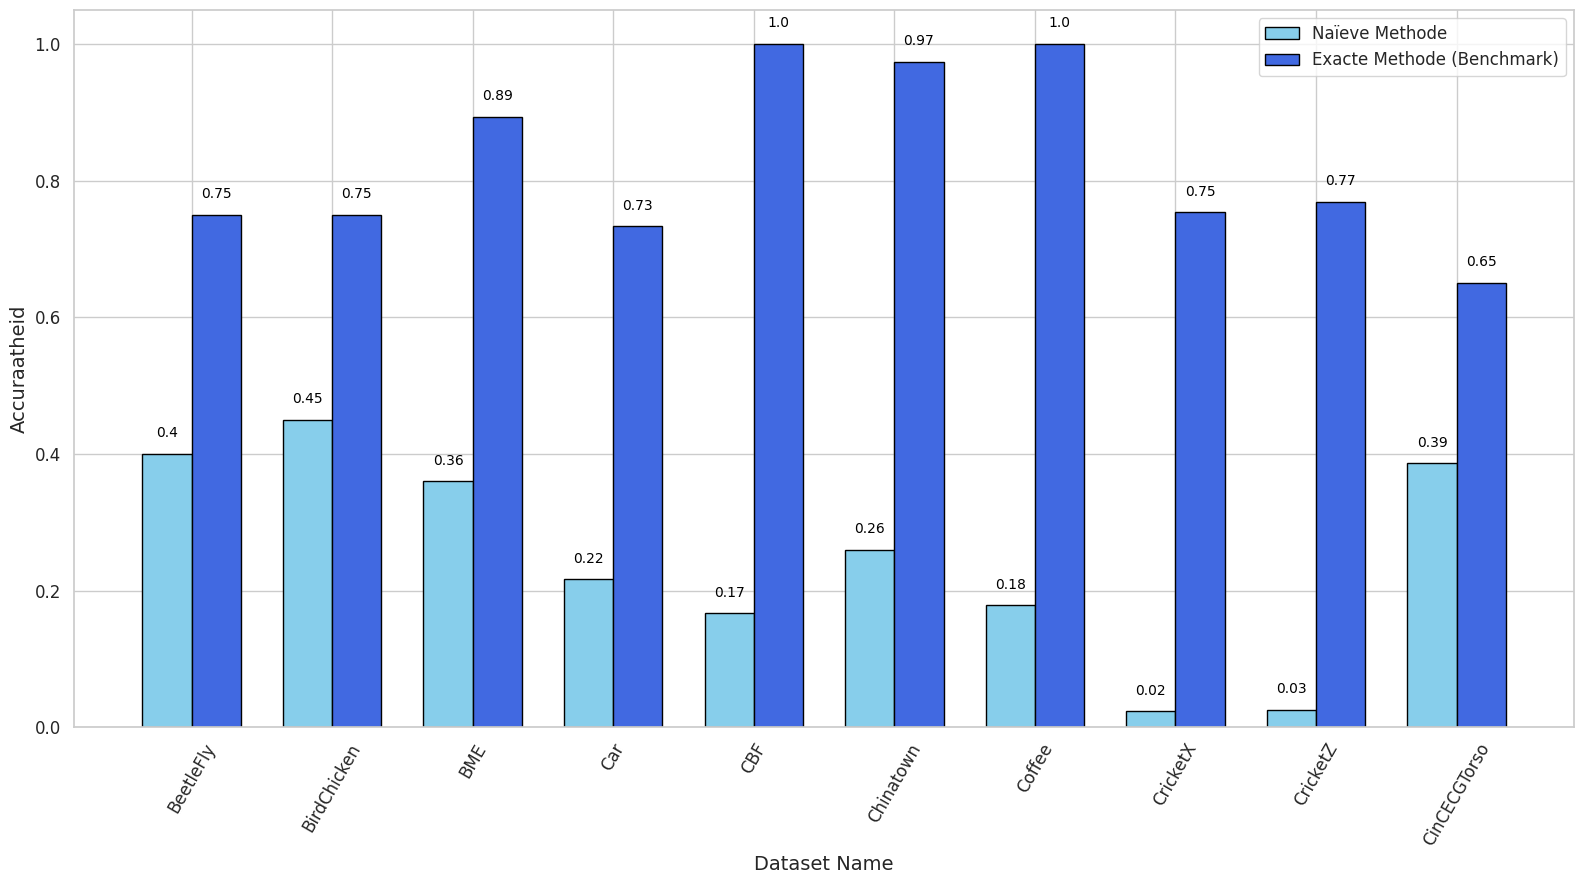

This figure's Python source:
import matplotlib.pyplot as plt
import pandas as pd
import seaborn as sns

# Dataset from the provided image
data = {
    "Dataset Name": ["BeetleFly", "BirdChicken", "BME", "Car", "CBF", "Chinatown", "Coffee", "CricketX", "CricketZ", "CinCECGTorso", 
                     "DiatomSizeReduction", "DistalPhalanxOutlineAgeGroup", "DistalPhalanxOutlineCorrect", "DistalPhalanxTW", "Computers", 
                     "Earthquakes", "ECG200", "ECG5000", "FaceAll", "FacesUCR", "Fish", "FordA", "Fungi", "FreezerRegularTrain", 
                     "FreezerSmallTrain", "GunPoint", "GunPointMaleVersusFemale", "GunPointOldVersusYoung", "GunPointAgeSpan", "HandOutlines", 
                     "HouseTwenty", "InsectEPGSmallTrain", "InsectEPGRegularTrain", "ItalyPowerDemand", "LargeKitchenAppliances", "Lightning2", 
                     "Mallat", "Meat", "MedicalImages", "MiddlePhalanxOutlineCorrect", "MiddlePhalanxTW", "MixedShapesRegularTrain", 
                     "MixedShapesSmallTrain", "MoteStrain", "NonInvasiveFetalECGThorax1", "NonInvasiveFetalECGThorax2", "OliveOil", 
                     "PhalangesOutlinesCorrect", "Plane", "PowerCons", "ProximalPhalanxOutlineAgeGroup", "ProximalPhalanxOutlineCorrect", 
                     "ProximalPhalanxTW", "SemgHandGenderCh2", "SemgHandMovementCh2", "SemgHandSubjectCh2", "ShapesAll", 
                     "SmallKitchenAppliances", "SmoothSubspace", "SonyAIBORobotSurface2", "StarLightCurves", "Strawberry", "SwedishLeaf", 
                     "Symbols", "SyntheticControl", "ToeSegmentation1", "ToeSegmentation2", "Trace", "TwoLeadECG", "TwoPatterns", "Wafer", 
                     "Yoga"],
    "Accuraatheid KNN naïeve methode": [0.4, 0.45, 0.36, 0.216666667, 0.166666667, 0.259475219, 0.178571429, 0.023076923, 0.025641026, 
                                        0.386231884, 0.013071895, 0.208633094, 0.416666667, 0, 0.544, 0.748201439, 0.5, 0.046444444, 
                                        0.013609467, 0.031707317, 0.074285714, 0.516666667, 0, 0.368070175, 0.497894737, 0.493333333, 
                                        0.525316456, 0.250793651, 0.490506329, 0.359459459, 0.512605042, 0, 0, 0.45675413, 0.336, 
                                        0.524590164, 0, 0.066666667, 0.317105263, 0.570446735, 0, 0.094845361, 0.056494845, 0.361022364, 
                                        0.029516539, 0.021374046, 0.066666667, 0.386946387, 0, 0.377777778, 0.487804878, 0.350515464, 
                                        0.048780488, 0.643333333, 0.16, 0.191111111, 0.023333333, 0.336, 0.08, 0.312696747, 0.002064109, 
                                        0.643243243, 0.0176, 0.001005025, 0, 0.495614035, 0.238461538, 0, 0.500438982, 0.03425, 0.971771577, 
                                        0.562333333],
    "Accuraatheid KNN exacte methode (benchmark)": [0.75, 0.75, 0.893333333, 0.733333333, 1, 0.973760933, 1, 0.753846154, 0.769230769, 
                                                    0.650724638, 0.967320261, 0.769784173, 0.75, 0.64028777, 0.74, 0.769784173, 0.8, 
                                                    0.940444444, 0.827218935, 0.904878049, 0.822857143, 0.593939394, 0.795698925, 0.898947368, 
                                                    0.767368421, 0.906666667, 0.984177215, 1, 0.993670886, 0.9, 0.882352941, 1, 1, 0.952380952, 
                                                    0.8, 0.868852459, 0.933901919, 0.933333333, 0.736842105, 0.742268041, 0.545454545, 
                                                    0.841649485, 0.779793814, 0.834664537, 0.800508906, 0.865139949, 0.833333333, 0.77039627, 
                                                    1, 0.922222222, 0.829268293, 0.83161512, 0.795121951, 0.928333333, 0.786666667, 0.873333333, 
                                                    0.768333333, 0.696, 0.886666667, 0.831059811, 0.914400194, 0.940540541, 0.792, 0.949748744, 
                                                    0.993333333, 0.771929825, 0.846153846, 1, 0.904302019, 1, 0.979883193, 0.836333333]
}

# Creating a DataFrame
df = pd.DataFrame(data)

# Setting the aesthetic style of the plots
sns.set(style="whitegrid")

# Plotting the bar chart
plt.figure(figsize=(16, 9))

# Select a subset of datasets for better visibility
selected_datasets = df.head(10)  # Selecting first 10 datasets for demonstration

bar_width = 0.35
index = range(len(selected_datasets))

# Bar chart for naïve method with a lighter blue
bars1 = plt.bar(index, selected_datasets['Accuraatheid KNN naïeve methode'], bar_width, label='Naïeve Methode', color='skyblue', edgecolor='black')

# Bar chart for exact method with a darker blue
bars2 = plt.bar([i + bar_width for i in index], selected_datasets['Accuraatheid KNN exacte methode (benchmark)'], bar_width, label='Exacte Methode (Benchmark)', color='royalblue', edgecolor='black')

# Adding titles and labels
plt.xlabel('Dataset Name', fontsize=14)
plt.ylabel('Accuraatheid', fontsize=14)
plt.xticks([i + bar_width/2 for i in index], selected_datasets['Dataset Name'], rotation=60, fontsize=12)
plt.yticks(fontsize=12)
plt.legend(fontsize=12)
plt.tight_layout()

# Adding value labels on the bars
for bar in bars1:
    yval = bar.get_height()
    plt.text(bar.get_x() + bar.get_width()/2.0, yval + 0.02, round(yval, 2), ha='center', va='bottom', fontsize=10, color='black')
    
for bar in bars2:
    yval = bar.get_height()
    plt.text(bar.get_x() + bar.get_width()/2.0, yval + 0.02, round(yval, 2), ha='center', va='bottom', fontsize=10, color='black')

# Show the plot
plt.show()
